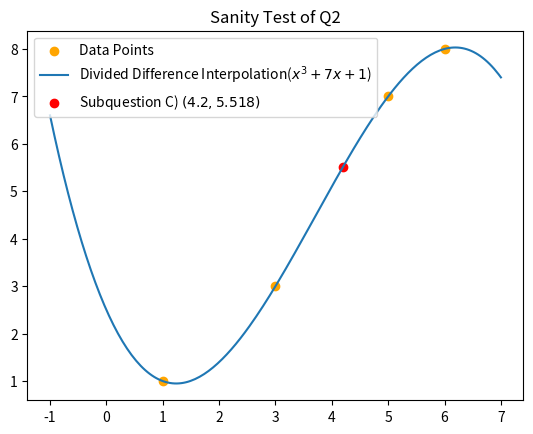

This chart was generated by the following Python code:
#BLG202E - NUMERICAL METHODS, SPRING 2023 
#HOMEWORK3 - QUESTION 2
#PYTHON IMPLEMENTATION OF DIVIDED DIFFERENCES

#Author: Muhammet Serdar NAZLI - 150210723

import matplotlib.pyplot as plt 
import numpy as np 

def divided_diff(x:list,f:list) -> list:
    """
    Args:
    x: x values
    f: f(x) values

    return:
    table: 2D list that holds divided difference table. (e.g [x,f(x),1st_diffs,2st_diffs,...])
    """

    #Divided difference number. (To understand which divided differences we are finding in the loop.)
    dd_num = 1

    #Divided differences will be added to this variable and will be printed at the end.
    table = [x,f]


    while (len(x) != dd_num):
        #Results of the divided differences process.
        results = []
        #Numbers that will be processed. Last column of the table(e.g. for finding 2nd divided diffs. 'nums' variable will consist of 1st divided diffs.)
        nums = table[-1]

        #Making the divided differences process.
        for i in range(len(nums)-1):
            #Formula
            result = (nums[i+1] - nums[i]) / (x[i+dd_num]-x[i])
            #Add the result to results list
            results.append(result)
        
        #All of the results of a one divided diffs. Add them to the table.
        table.append(results)

        #Increase divided difference number by 1.
        dd_num += 1 
    
    #Termination. 
    return table


#This function is only for getting a proper output. There is no calculation.
def print_table(table):
    #Creating a output table consist of 0's in order to get a proper(readable) table output.
    size = len(table[0])
    output = [[0] * (size+1) for _ in range(size)]


    #First two columns will be x,f(x) respectively
    for j in range(size):
        output[j][0] = str(table[0][j])
        output[j][1] = str(table[1][j])

    #Rest of the columns will be consist of ith divided diffs.
    for i in range(2,size):
        for j in range(size-i+1):
            output[j][i] = str(table[i][j])

    #Last column
    output[0][-1] = str(table[-1][0])

    #!! Make attention that output table is filled with strings.
    #Filtering 0's(integer ones), So that only real table will be in the output.
    output = [[item for item in row if item != 0] for row in output]

    #Printing the column names
    print("Divided Difference Table(ith means ith divided difference):")
    print("x\tf(x)\t",end="")
    for i in range(1,size):
        print(f"{i}th",end="\t")
    print("\n")

    #Printing the output table.
    print('\n'.join(['\t'.join([cell for cell in row]) for row in output]))



def graph_q2(x,f):

    plt.scatter(x,f,color='orange',label='Data Points')

    def f(x):
        return 1+(x-1)+(1/4)*(x-1)*(x-3)+(-7/60)*(x-1)*(x-3)*(x-5)

    x = np.linspace(-1,7,200)
    y = f(x)

    plt.plot(x,y,label='Divided Difference Interpolation($x^3+7x+1$)')

    x1 = 4.2
    y1 = f(x1)

    plt.scatter(x1,y1,color='red',label=f'Subquestion C) $(4.2,{y1:.3f})$')
    plt.legend()
    plt.title("Sanity Test of Q2")
    plt.show()


if __name__ == "__main__":
    #x values.
    x = [1,3,5,6]
    #f(x) values.
    f = [1,3,7,8]

    #Getting the table
    table = divided_diff(x,f)

    #Printing the table
    print_table(table)

    graph_q2(x,f)

            
